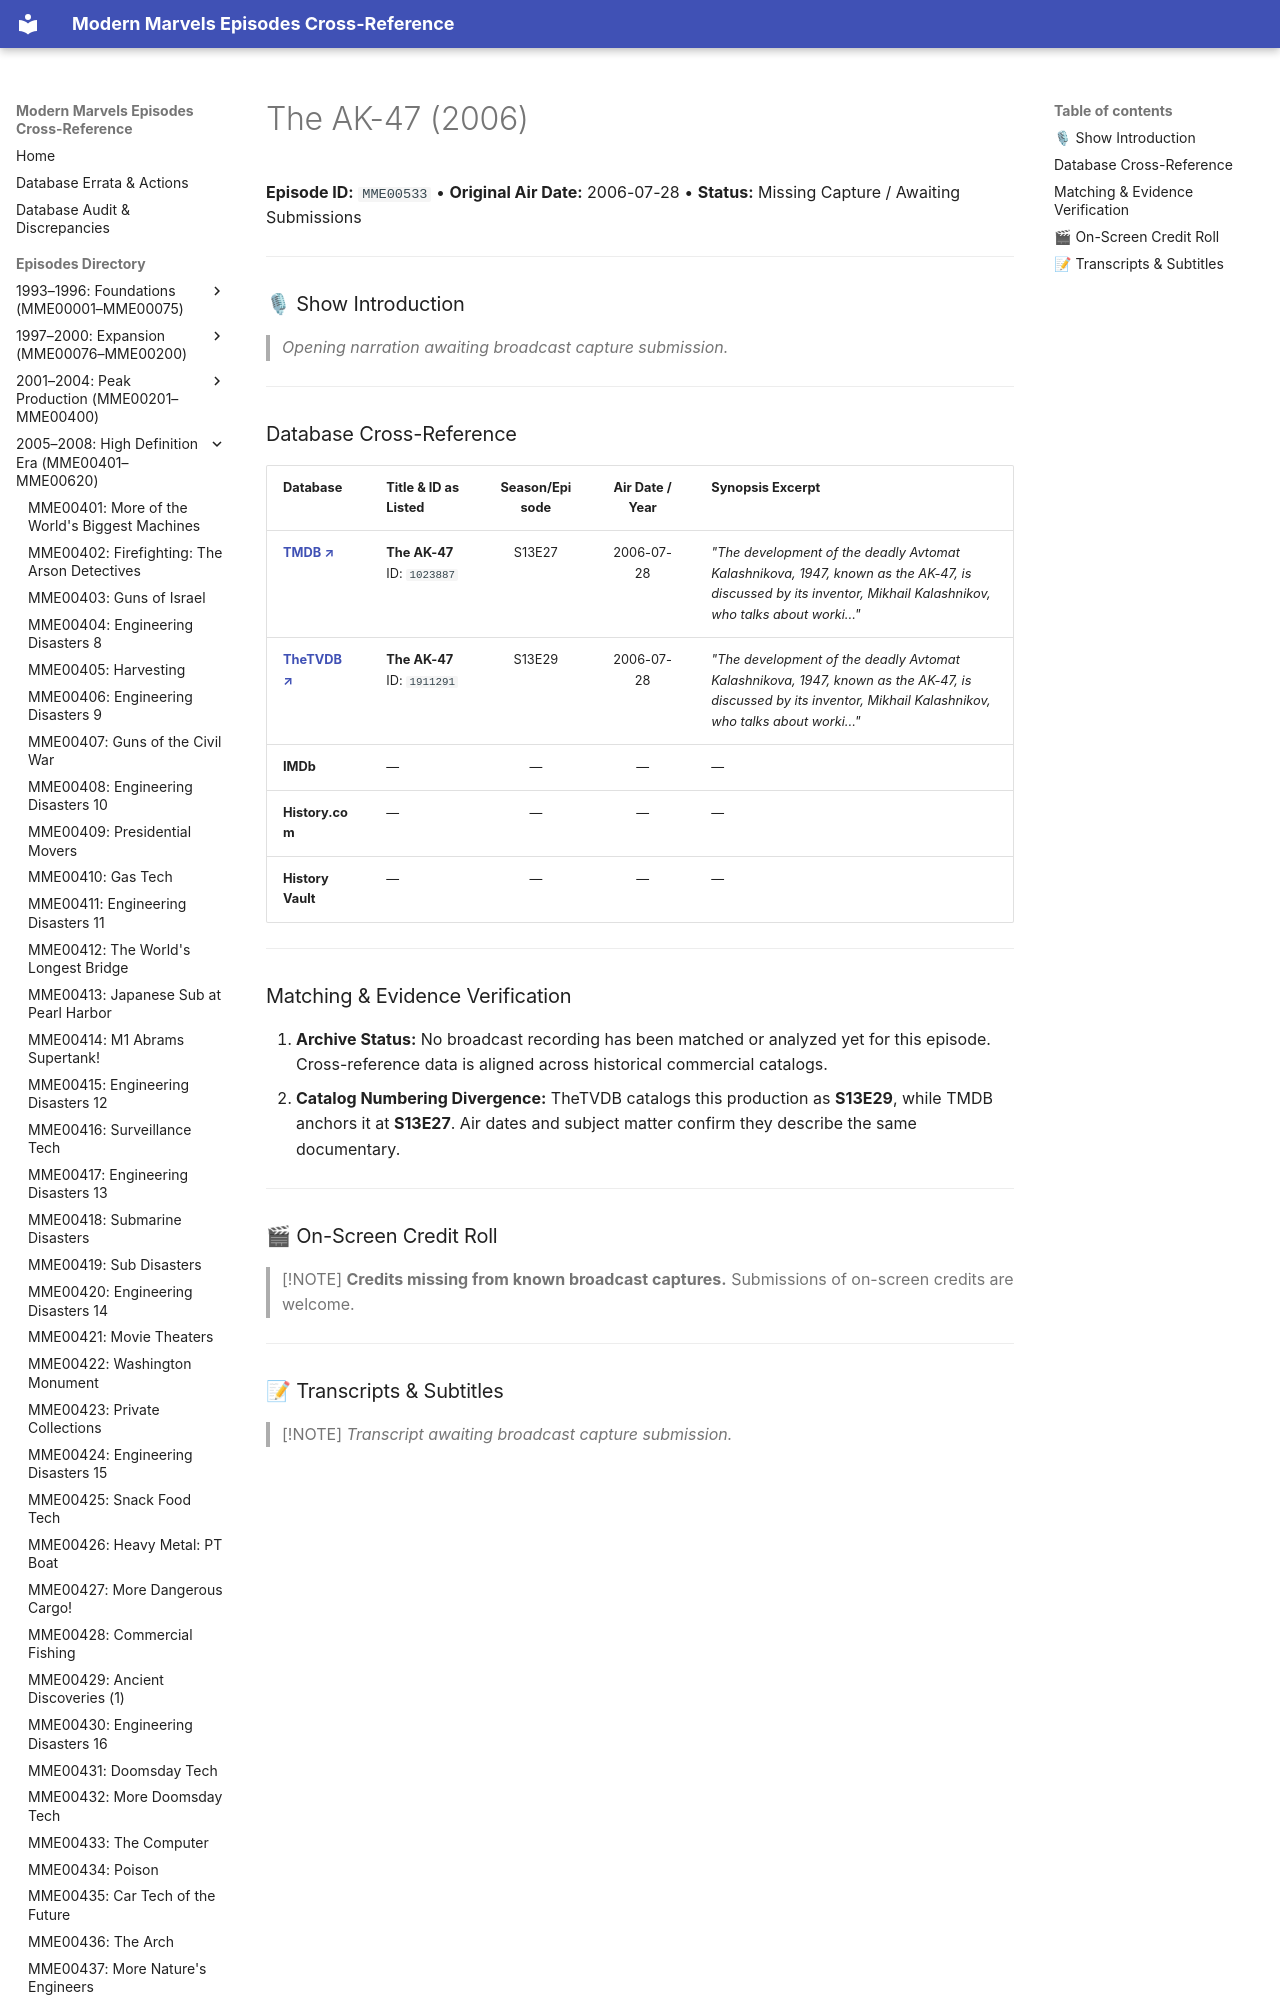

repository: ModernMarvelsFan/ModernMarvels · page: episodes/MME00533/index.html · generator: mkdocs

# The AK-47 (2006)

**Episode ID:** `MME00533` • **Original Air Date:** 2006-07-28 • **Status:** Missing Capture / Awaiting Submissions

---

### 🎙 Show Introduction

> *Opening narration awaiting broadcast capture submission.*

---
